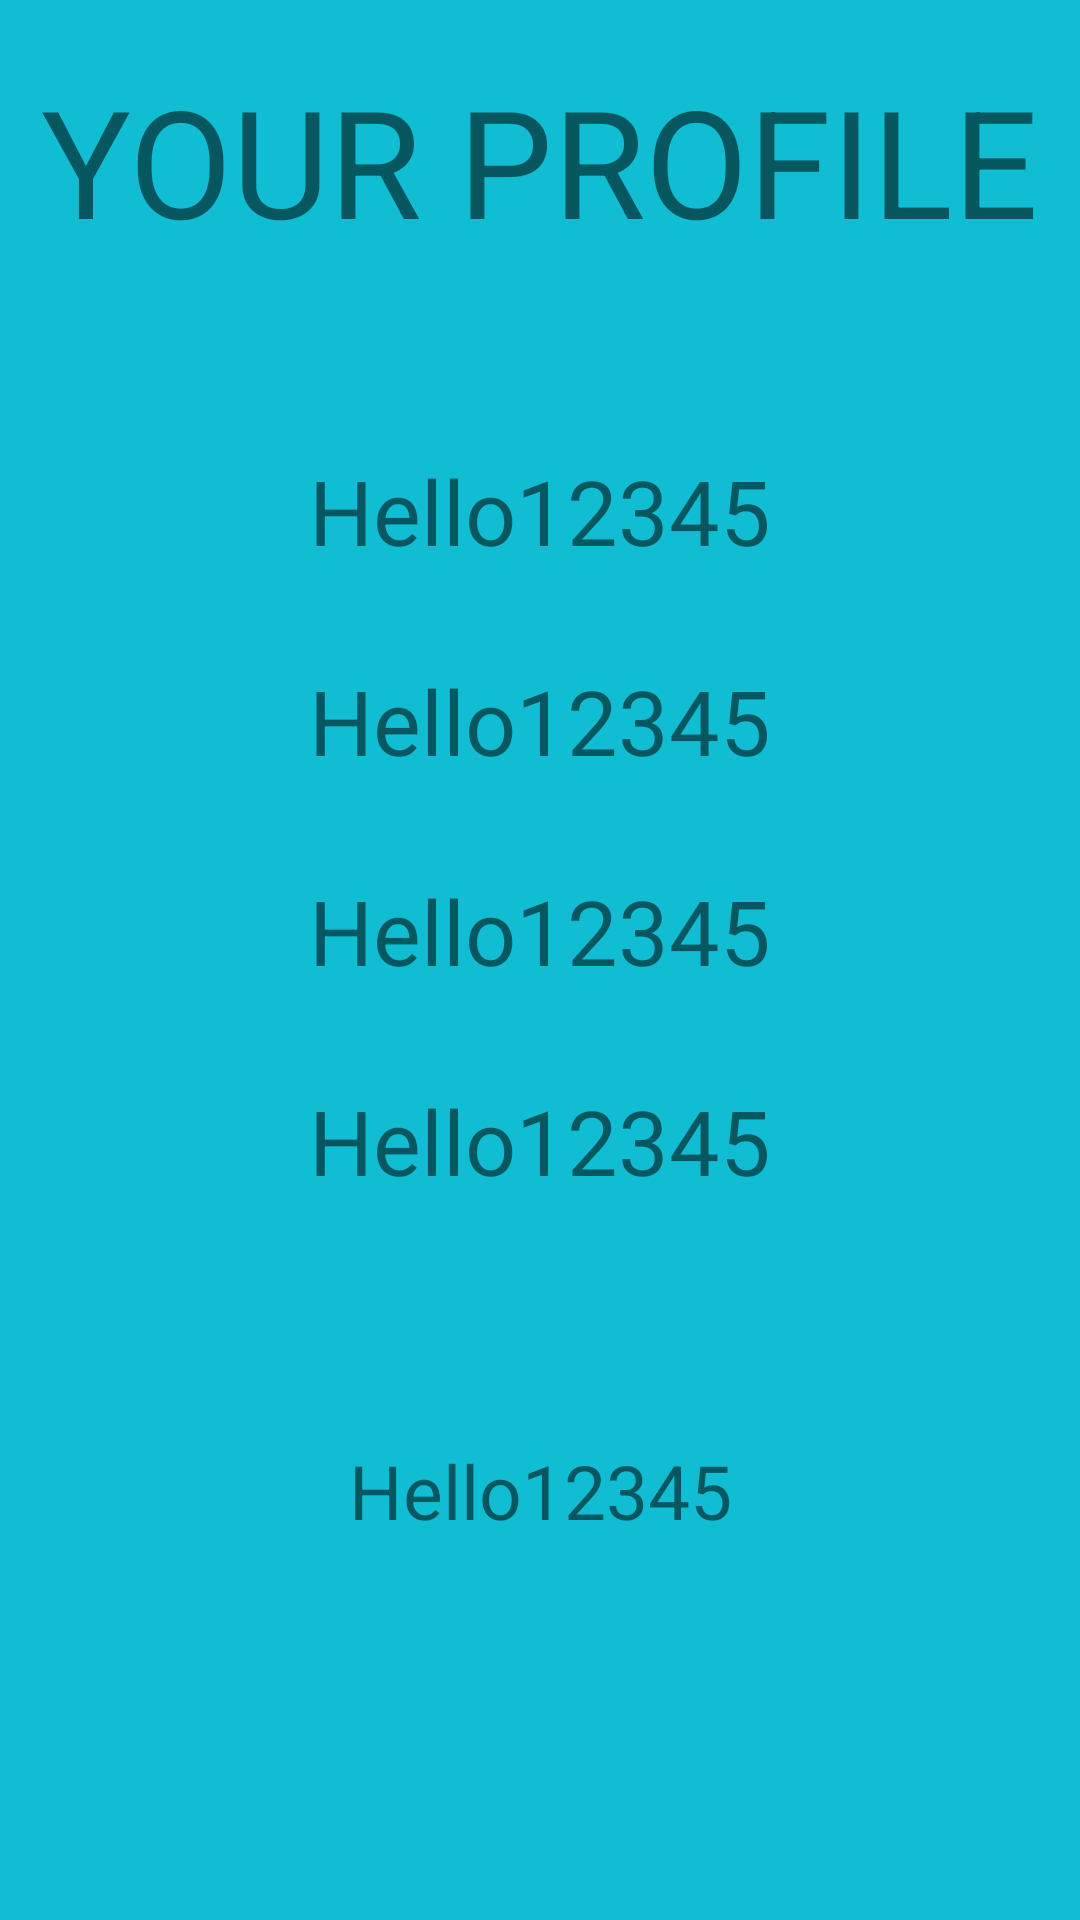

This screen was rendered from an Android layout file. Write that file and the resources it references.
<!-- AndroidManifest.xml: application theme AppTheme -->
<!-- res/layout/activity_profile.xml -->
<?xml version="1.0" encoding="utf-8"?>
<RelativeLayout xmlns:android="http://schemas.android.com/apk/res/android"
    xmlns:app="http://schemas.android.com/apk/res-auto"
    xmlns:tools="http://schemas.android.com/tools"
    android:layout_width="match_parent"
    android:background="#11BDD3"
    android:layout_height="match_parent"
    tools:context=".ProfileActivity">

    <TextView
        android:layout_width="wrap_content"
        android:layout_height="wrap_content"
        android:text="YOUR PROFILE"
        android:layout_centerHorizontal="true"
        android:layout_marginTop="20dp"
        android:maxLines="1"
        android:textSize="50sp"/>

    <TextView
        android:textSize="30sp"
        android:text="Hello12345"
        android:layout_centerHorizontal="true"
        android:textAlignment="center"
        android:layout_marginTop="150dp"
        android:id="@+id/name"
        android:layout_width="300dp"
        android:maxLines="1"
        android:layout_height="50dp"/>

    <TextView
        android:text="Hello12345"
        android:textSize="30sp"
        android:textAlignment="center"
        android:layout_centerHorizontal="true"
        android:layout_marginTop="20dp"
        android:id="@+id/dob"
        android:maxLines="1"
        android:layout_below="@+id/name"
        android:layout_width="300dp"
        android:layout_height="50dp"/>

    <TextView
        android:text="Hello12345"
        android:textSize="30sp"
        android:textAlignment="center"
        android:layout_centerHorizontal="true"
        android:layout_marginTop="20dp"
        android:id="@+id/fname"
        android:layout_below="@+id/dob"
        android:maxLines="1"
        android:layout_width="300dp"
        android:layout_height="50dp"/>

    <TextView
        android:textSize="30sp"
        android:textAlignment="center"
        android:layout_centerHorizontal="true"
        android:layout_marginTop="20dp"
        android:text="Hello12345"
        android:id="@+id/email"
        android:layout_below="@+id/fname"
        android:maxLines="2"
        android:layout_width="300dp"
        android:layout_height="100dp"/>

    <TextView
        android:textSize="25sp"
        android:textAlignment="center"
        android:layout_centerHorizontal="true"
        android:layout_marginTop="20dp"
        android:text="Hello12345"
        android:id="@+id/mob"
        android:layout_below="@+id/email"
        android:maxLines="2"
        android:layout_width="300dp"
        android:layout_height="100dp"/>



</RelativeLayout>
<!-- resources referenced by this layout -->
<resources>
  <style name="AppTheme" parent="Theme.AppCompat.Light.NoActionBar">
          
          <item name="colorPrimary">@color/colorPrimary</item>
          <item name="colorPrimaryDark">@color/colorPrimaryDark</item>
          <item name="colorAccent">@color/colorAccent</item>
      </style>
  <color name="colorPrimary">#03a9f4</color>
  <color name="colorPrimaryDark">#035BF4</color>
  <color name="colorAccent">#D81B60</color>
</resources>
